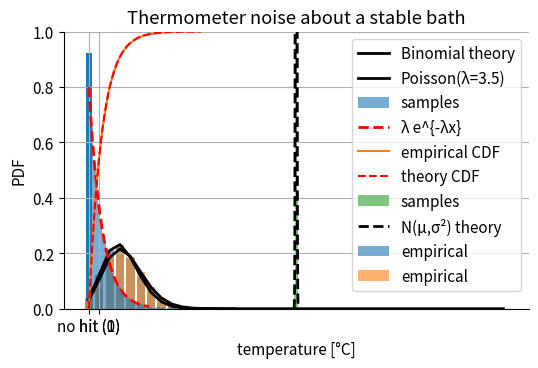
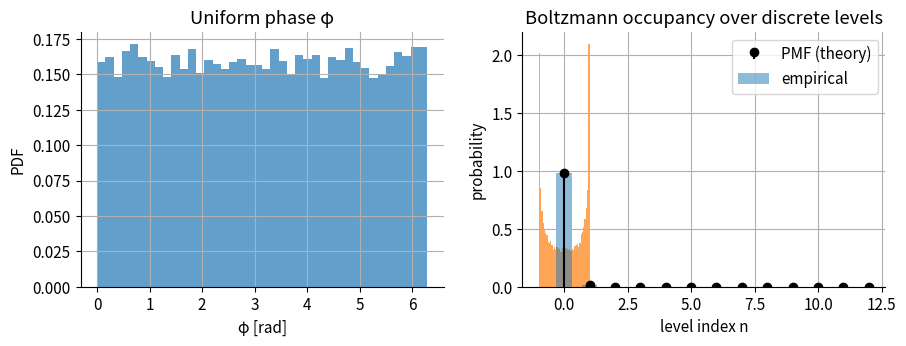
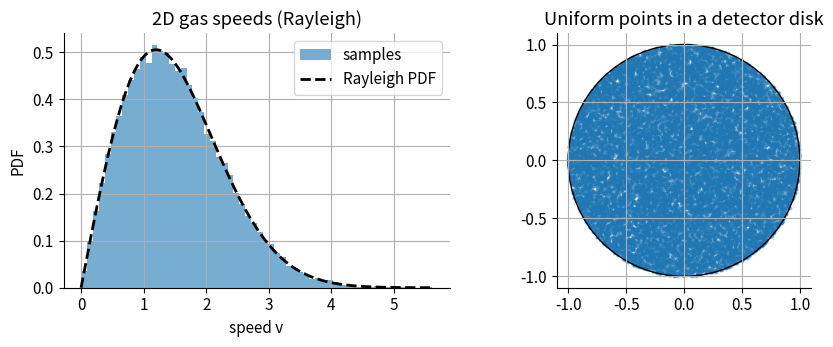
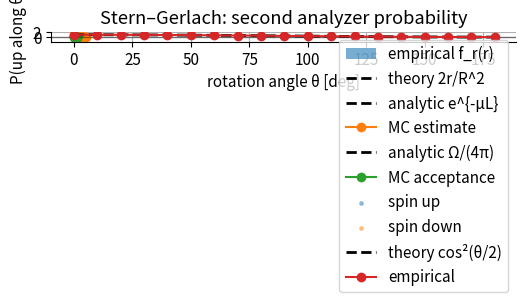

Source code (Python) for these figures, in order:
# We centralize imports and style so the rest of the notebook is clean.
import numpy as np, matplotlib.pyplot as plt
from math import comb, factorial, sqrt, pi, exp

# Reproducible pseudo-random numbers
rng = np.random.default_rng(77)

# Minimal plot styling for consistency and readability
plt.rcParams.update({
    "figure.figsize": (6.0, 3.6),
    "axes.grid": True,
    "axes.spines.top": False,
    "axes.spines.right": False,
    "font.size": 11,
})
print("Environment ready — numpy", np.__version__)


# --- Bernoulli: estimate P(hit) from many windows ---
p_hit = 0.08    # true per-window hit probability (toy)
N = 3000        # number of windows
hits = (rng.random(N) < p_hit).astype(int)  # 0/1 outcomes

# Empirical PMF for {0,1}
vals, counts = np.unique(hits, return_counts=True)
pmf_emp = counts / counts.sum()

plt.bar(vals, pmf_emp, width=0.5, color="tab:blue")
plt.xticks([0,1], ["no hit (0)", "hit (1)"])
plt.ylim(0,1); plt.ylabel("empirical PMF")
plt.title("Muon detector: empirical PMF for a 10 ms window")
plt.show()

print(f"Estimated P(hit) ≈ {pmf_emp[vals.tolist().index(1)]:.3f}  (true p = {p_hit})")


# --- Binomial: number of hits in M windows per run ---
M = 40          # windows per run
R = 25000       # number of independent runs
k_sim = rng.binomial(M, p_hit, size=R)  # simulated counts per run

# Empirical PMF (histogram-based) and analytic Binomial PMF
bins = np.arange(-0.5, M+1.5, 1)
hist, _ = np.histogram(k_sim, bins=bins, density=True)
centers = (bins[:-1] + bins[1:]) / 2
pmf_th = np.array([comb(M, k) * (p_hit**k) * ((1-p_hit)**(M-k)) for k in range(M+1)])

plt.bar(centers, hist, width=0.8, alpha=0.6, label="empirical")
plt.plot(np.arange(M+1), pmf_th, "k-", lw=2, label="Binomial theory")
plt.xlabel("hits in M=40 windows"); plt.ylabel("PMF")
plt.title("Binomial(M=40, p=0.08): simulation vs theory")
plt.legend(); plt.show()

print(f"Empirical mean = {k_sim.mean():.3f}  (theory M*p = {M*p_hit:.3f})")
print(f"Empirical var  = {k_sim.var():.3f}  (theory M*p*(1-p) = {M*p_hit*(1-p_hit):.3f})")


lam = 3.5               # mean counts/min (toy but realistic order)
minutes = 25000         # number of minutes observed
counts = rng.poisson(lam, size=minutes)

k_max = int(lam + 6*sqrt(lam))  # cover most of the mass
ks = np.arange(0, k_max+1)
pmf_emp = np.array([(counts == k).mean() for k in ks])
pmf_th  = np.array([exp(-lam) * (lam**k) / factorial(k) for k in ks])

plt.bar(ks, pmf_emp, alpha=0.6, label="empirical")
plt.plot(ks, pmf_th, "k-", lw=2, label=f"Poisson(λ={lam})")
plt.xlabel("counts in 1 minute"); plt.ylabel("PMF")
plt.title("Gamma-ray count statistics")
plt.legend(); plt.show()

print(f"mean = {counts.mean():.3f}, var = {counts.var():.3f}  (Poisson: mean=var≈{lam})")


lam = 0.8                # events per second
N = 15000
wait = rng.exponential(scale=1/lam, size=N)

# PDF view
plt.hist(wait, bins=60, density=True, alpha=0.6, label="samples")
x = np.linspace(0, np.quantile(wait, 0.99), 300)
plt.plot(x, lam*np.exp(-lam*x), "r--", lw=2, label="λ e^{-λx}")
plt.xlabel("waiting time [s]"); plt.ylabel("PDF")
plt.title("Exponential waiting times (λ=0.8 s⁻¹)")
plt.legend(); plt.show()

# Empirical CDF vs theory
xs = np.sort(wait)
ecdf = np.arange(1, N+1)/N
F_theory = 1 - np.exp(-lam*xs)
plt.plot(xs, ecdf, label="empirical CDF")
plt.plot(xs, F_theory, "r--", label="theory CDF")
plt.xlabel("waiting time [s]"); plt.ylabel("CDF")
plt.title("Exponential empirical CDF vs theory")
plt.legend(); plt.show()


mu_true, sigma = 20.00, 0.05
N = 5000
T = mu_true + rng.normal(0, sigma, size=N)

plt.hist(T, bins=40, density=True, alpha=0.6, label="samples")
tgrid = np.linspace(mu_true-0.3, mu_true+0.3, 300)
pdf = (1/(sigma*sqrt(2*pi)))*np.exp(-(tgrid-mu_true)**2/(2*sigma**2))
plt.plot(tgrid, pdf, "k--", lw=2, label="N(μ,σ²) theory")
plt.xlabel("temperature [°C]"); plt.ylabel("PDF")
plt.title("Thermometer noise about a stable bath")
plt.legend(); plt.show()

print("sample mean =", round(T.mean(), 4), "  sample std =", round(T.std(ddof=1), 4))


phi = rng.uniform(0, 2*np.pi, 25000)  # uniform phase
A = np.cos(phi)                        # induced amplitude

fig, ax = plt.subplots(1,2, figsize=(9,3.6))
ax[0].hist(phi, bins=40, density=True, alpha=0.7, color="tab:blue")
ax[0].set_title("Uniform phase φ"); ax[0].set_xlabel("φ [rad]"); ax[0].set_ylabel("PDF")

ax[1].hist(A, bins=40, density=True, alpha=0.7, color="tab:orange")
ax[1].set_title("Amplitude A = cos(φ)"); ax[1].set_xlabel("A"); ax[1].set_ylabel("PDF")
plt.tight_layout(); plt.show()


kT = 0.25               # thermal energy unit (ΔE absorbed into units)
n_max = 12
E = np.arange(0, n_max+1)
w = np.exp(-E/kT)
pmf = w / w.sum()

# Discrete inverse CDF sampling
N = 60000
u = rng.random(N)
cdf = np.cumsum(pmf)

# The inverse-CDF step:
# For each u[i], return the smallest index n with cdf[n] >= u[i].
# This maps the unit interval into integer bins whose lengths equal pmf[n].
# np.searchsorted does exactly that "leftmost insertion" search in O(log n) per u.
states = np.searchsorted(cdf, u) # vectorized: returns an array of indices in 0..n_max

vals, counts = np.unique(states, return_counts=True)
freq = counts / counts.sum()

plt.stem(np.arange(n_max+1), pmf, basefmt=" ", linefmt="k-", markerfmt="ko", label="PMF (theory)")
plt.bar(vals, freq, alpha=0.5, label="empirical", width=0.6)
plt.xlabel("level index n"); plt.ylabel("probability")
plt.title("Boltzmann occupancy over discrete levels")
plt.legend(); plt.show()

print("Empirical mean level ≈", round(states.mean(), 3))


# (A) Rayleigh via inverse CDF
sigma = 1.2
U = rng.random(40000)
V = sigma * np.sqrt(-2*np.log(1-U)) # F^-1(U)

# (B) Uniform-in-disk via r=R*sqrt(U), theta~Uniform
R = 1.0
U2 = rng.random(25000); theta = rng.uniform(0, 2*np.pi, 25000)
r = R * np.sqrt(U2) # F^-1(U)
x, y = r*np.cos(theta), r*np.sin(theta)

fig, ax = plt.subplots(1,2, figsize=(9,3.6))
# Rayleigh
ax[0].hist(V, bins=60, density=True, alpha=0.6, label="samples")
v = np.linspace(0, V.max(), 300)
pdf_ray = (v/(sigma**2)) * np.exp(-v**2/(2*sigma**2))
ax[0].plot(v, pdf_ray, "k--", lw=2, label="Rayleigh PDF")
ax[0].set_xlabel("speed v"); ax[0].set_ylabel("PDF"); ax[0].set_title("2D gas speeds (Rayleigh)"); ax[0].legend()

# Disk points + outline
ax[1].scatter(x, y, s=3, alpha=0.35)
ax[1].add_artist(plt.Circle((0,0), R, fill=False, color="k"))
ax[1].set_aspect("equal", adjustable="box"); ax[1].set_title("Uniform points in a detector disk")

plt.tight_layout(); plt.show()

# Radial distribution check
fig, ax = plt.subplots()
ax.hist(r, bins=40, range=(0,R), density=True, alpha=0.6, label="empirical f_r(r)")
rr = np.linspace(0, R, 200); fr = 2*rr/(R**2)
ax.plot(rr, fr, "k--", lw=2, label="theory 2r/R^2")
ax.set_xlabel("radius r"); ax.set_ylabel("PDF"); ax.set_title("Radial PDF inside a disk")
ax.legend(); plt.show()


mu = 0.7                                   # attenuation coefficient [1/cm]
L_vals = np.linspace(0, 5, 25)             # list of slab thicknesses to evaluate
N = 60_000                                  # photons per thickness = # of trials for each L
trans_mc = []                               # store Monte Carlo transmission at each L

for L in L_vals:
    S = rng.exponential(scale=1/mu, size=N) # draw N free paths S ~ Exp(mu); mean free path = 1/mu
    trans_mc.append((S > L).mean())         # estimator T̂(L) = fraction of trials with S > L (survive slab)

trans_mc = np.array(trans_mc)               # shape matches L_vals
trans_th = np.exp(-mu * L_vals)             # analytic Beer–Lambert transmission T(L) = e^{-mu L}

plt.plot(L_vals, trans_th, "k--", lw=2, label="analytic e^{-μL}")
plt.plot(L_vals, trans_mc, "o-", label="MC estimate")
plt.xlabel("thickness L [cm]"); plt.ylabel("transmission fraction")
plt.title("Beer–Lambert: transmission vs thickness")
plt.legend(); plt.show()

print("Mean absolute error (MC vs theory):", float(np.mean(np.abs(trans_mc - trans_th))))


def acceptance_mc(a_over_d=0.5, N=1_000_000):
    d = 1.0
    a = a_over_d * d
    u = rng.uniform(-1, 1, N)                # u = cosθ over full sphere
    u_thr = d / np.sqrt(d**2 + a**2)         # cosθ_max
    hit = u >= u_thr                          # already excludes back hemisphere
    return hit.mean()                         # fraction over ALL directions


ratios = np.linspace(0.1, 1.5, 15)
acc = np.array([acceptance_mc(r) for r in ratios])

d = 1.0
a = ratios * d
Omega = 2*np.pi*(1 - d/np.sqrt(d**2 + a**2))
frac = Omega/(4*np.pi)

plt.plot(ratios, frac, "k--", lw=2, label="analytic Ω/(4π)")
plt.plot(ratios, acc, "o-", label="MC acceptance")
plt.xlabel("aperture radius / distance (a/d)"); plt.ylabel("acceptance fraction")
plt.title("Isotropic point source → circular aperture acceptance")
plt.legend(); plt.show()

print("Max abs diff (MC vs analytic):", float(np.max(np.abs(acc-frac))))


# --- 10a) Spatial splitting into two Gaussian lobes ---
# We model the transverse deflection as ±Δ along y for spin up/down, with Gaussian beam width σ_beam.
N = 6000
sigma_beam = 0.25
delta = 1.5  # separation between up/down centroids
# half the atoms are up, half down (unpolarized source)
labels = rng.integers(0, 2, size=N)  # 0=down, 1=up
# x is beam axis coordinate on detector plane; y is deflection
x = rng.normal(0, 0.2, size=N)
y = rng.normal(0, sigma_beam, size=N) + np.where(labels==1, +delta/2, -delta/2)

plt.scatter(x[labels==1], y[labels==1], s=6, alpha=0.4, label="spin up")
plt.scatter(x[labels==0], y[labels==0], s=6, alpha=0.4, label="spin down")
plt.axhline(0, color="k", lw=1, alpha=0.4)
plt.xlabel("x (beam axis coordinate)"); plt.ylabel("y (deflection)")
plt.title("Stern–Gerlach: two spots from spin‑1/2 beam")
plt.legend(); plt.gca().set_aspect("equal", adjustable="box"); plt.show()


# --- 10b) Second analyzer at angle θ: P(up|θ) = cos^2(θ/2) ---
# Start with a *pure* up_z beam (e.g., by blocking the down spot). Then analyze along axis rotated by θ.
def simulate_up_probability(theta_deg, N=20000):
    theta = np.deg2rad(theta_deg)
    p_up = np.cos(theta/2)**2          # Born rule for spin-1/2
    # Simulate N Bernoulli trials with success prob p_up
    return rng.binomial(N, p_up)/N

thetas = np.linspace(0, 180, 19)
p_emp = np.array([simulate_up_probability(t) for t in thetas])
p_the = np.cos(np.deg2rad(thetas)/2)**2

plt.plot(thetas, p_the, "k--", lw=2, label="theory cos²(θ/2)")
plt.plot(thetas, p_emp, "o-", label="empirical")
plt.xlabel("rotation angle θ [deg]"); plt.ylabel("P(up along θ)")
plt.title("Stern–Gerlach: second analyzer probability")
plt.legend(); plt.show()

print("Mean abs deviation (empirical vs theory):", float(np.mean(np.abs(p_emp - p_the))))
